Run: headless pygame with SDL's dummy video driver; simulated clock (each Clock.tick advances the game by its frame time, no real sleeping); random seed 0; keys injected as events and as key.get_pressed() state; no mouse input.
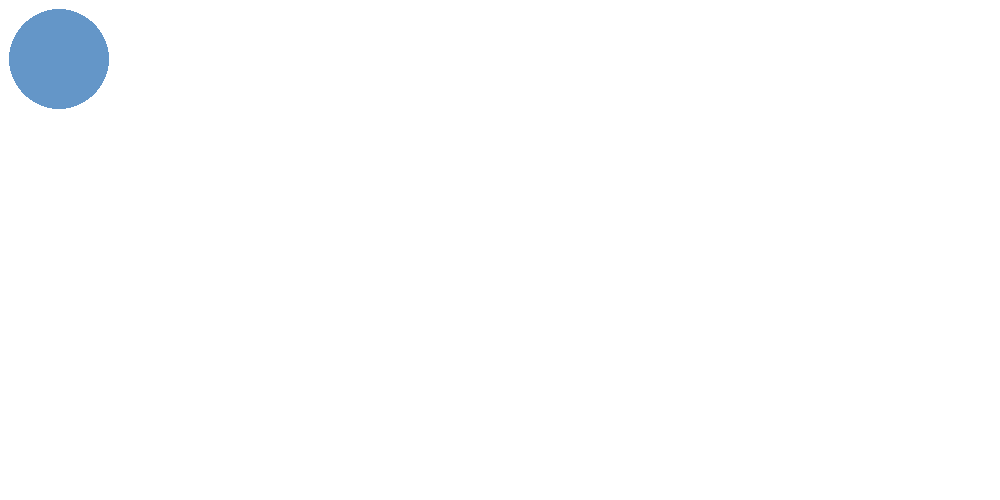
Frame 1 of 4 · flips 1–60 · no input
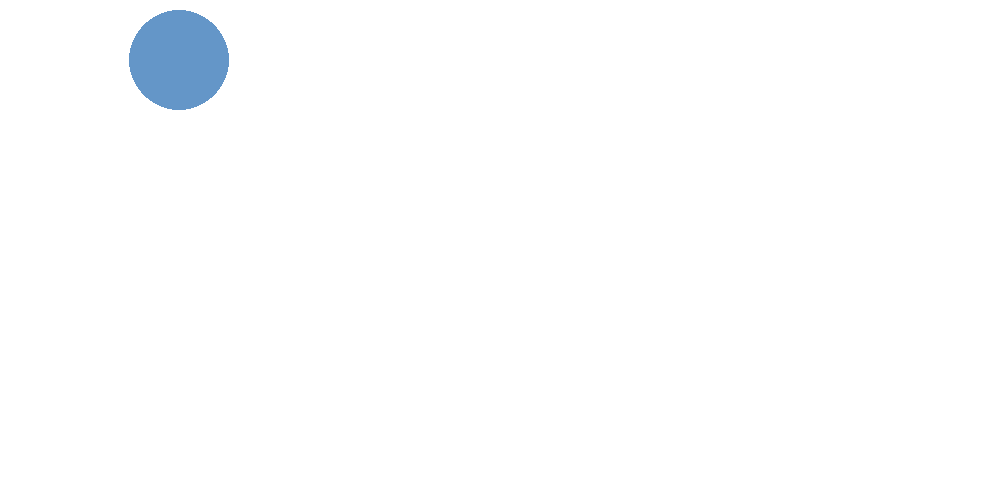
Frame 2 of 4 · flips 61–180 · tapped SPACE, RETURN · held RIGHT (→), D
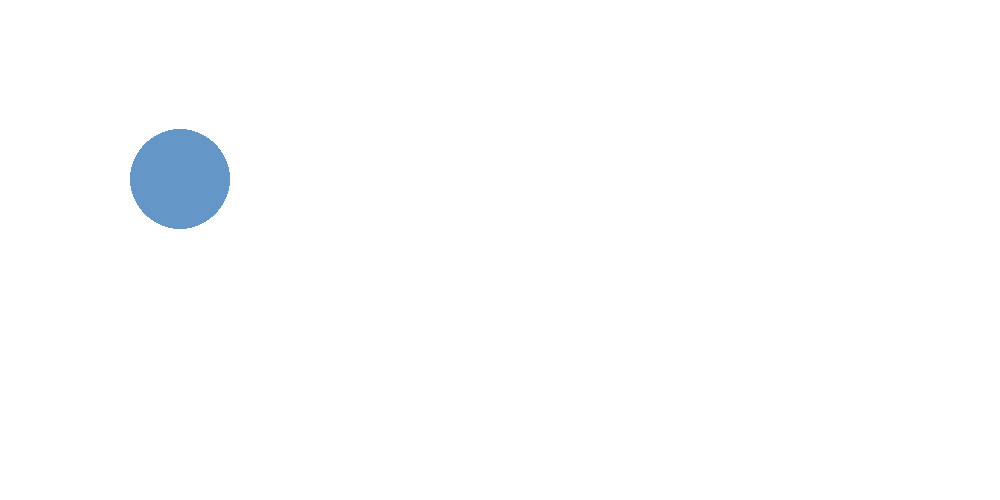
Frame 3 of 4 · flips 181–300 · held DOWN (↓), S
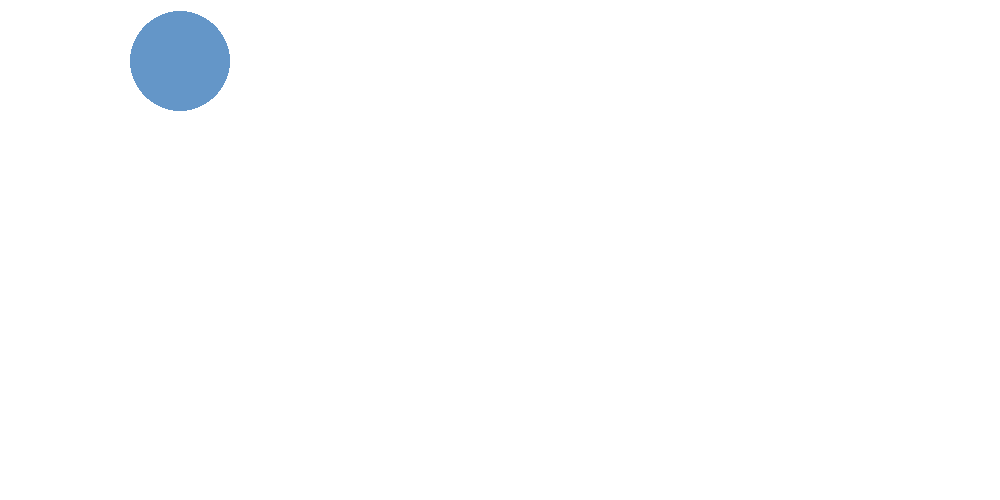
Frame 4 of 4 · flips 301–420 · held LEFT (←), A, UP (↑), W

The pygame program that drew these frames:

import pygame
import random
pygame.init()

HEIGHT = 500
WIDTH = 1000
BLACK = 0,0,0
WHITE = 255,255,255
RANDOM_COLOR = 100,150,200
RED = 255,0,0
X = 0
Y = 0
fps = 250
moveX = 1
moveY = 1
clock = pygame.time.Clock()
gameboard = pygame.display.set_mode((WIDTH, HEIGHT))
while True:

    for event in pygame.event.get():
        # print(event)
        if event.type == pygame.QUIT:
            pygame.quit()
            quit()
        if event.type == pygame.KEYDOWN:
            if event.key == pygame.K_RIGHT:
                moveX = 1
                moveY = 0
            elif event.key == pygame.K_DOWN:
                moveY = 1
                moveX = 0
            elif event.key == pygame.K_UP:
                moveY = -1
                moveX = 0
            elif event.key == pygame.K_LEFT:
                moveX = -1
                moveY = 0

    gameboard.fill(WHITE)

    #screen, color, (x,y,width,height)
    # pygame.draw.rect(gameboard, RED, (X,Y,50,50))
    pygame.draw.circle(gameboard, RANDOM_COLOR, (X,Y), 50)
    # X = random.randint(0,950)
    # Y = random.randint(0,450)
    X += moveX
    Y += moveY

    if Y > HEIGHT - 50:
        moveY = -1
    elif Y < 0:
        moveY = 1
    elif X > WIDTH - 50:
        moveX = -1
    elif X < 0 :
        moveX = 1
    pygame.display.update()
    clock.tick(fps)
